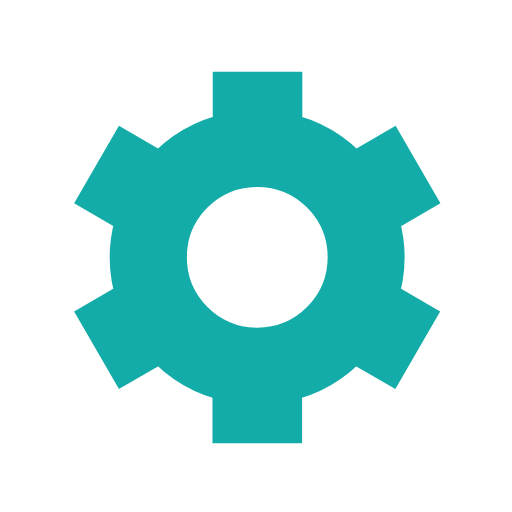
t = 0.00 s
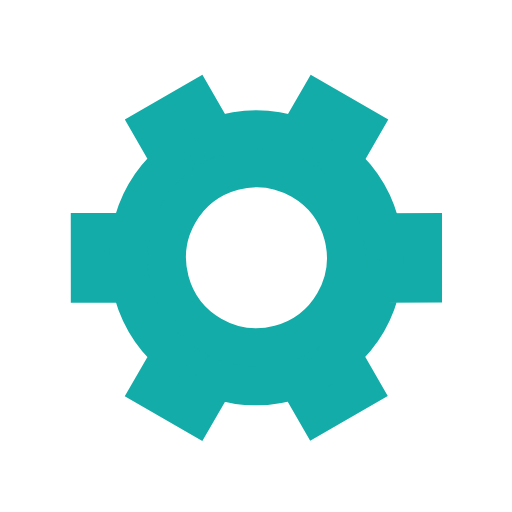
t = 0.50 s
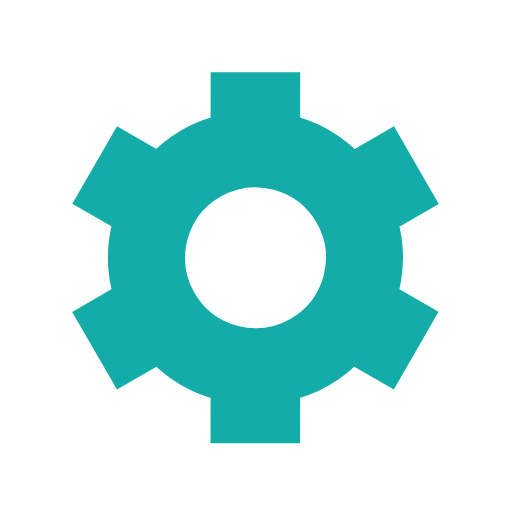
t = 1.00 s
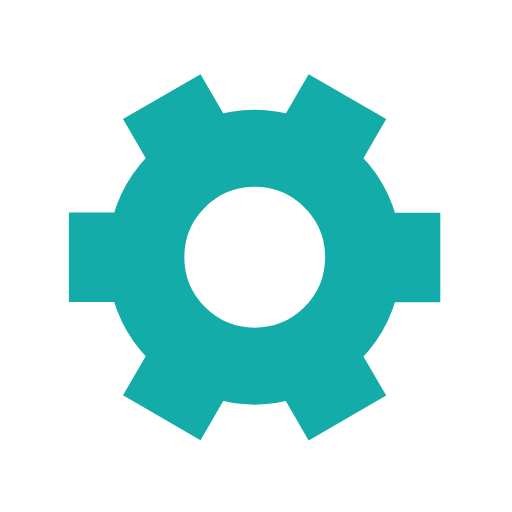
t = 1.50 s

The animated SVG that drew these frames (rendered in a browser with its animation timeline set to each time). Animation: 1 SMIL element (animateTransform=1); one cycle of 2.00 s, repeats indefinitely.

﻿<svg xmlns='http://www.w3.org/2000/svg' viewBox='0 0 200 200'><path fill='#14ACA8' stroke='#14ACA8' stroke-width='15' transform-origin='center' d='m148 84.7 13.8-8-10-17.3-13.8 8a50 50 0 0 0-27.4-15.9v-16h-20v16A50 50 0 0 0 63 67.4l-13.8-8-10 17.3 13.8 8a50 50 0 0 0 0 31.7l-13.8 8 10 17.3 13.8-8a50 50 0 0 0 27.5 15.9v16h20v-16a50 50 0 0 0 27.4-15.9l13.8 8 10-17.3-13.8-8a50 50 0 0 0 0-31.7Zm-47.5 50.8a35 35 0 1 1 0-70 35 35 0 0 1 0 70Z'><animateTransform type='rotate' attributeName='transform' calcMode='spline' dur='2' values='0;120' keyTimes='0;1' keySplines='0 0 1 1' repeatCount='indefinite'></animateTransform></path></svg>